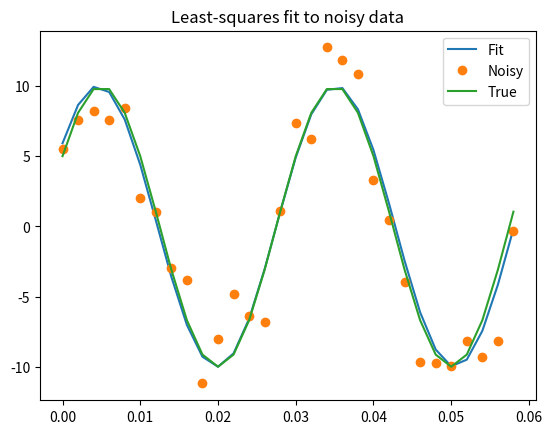
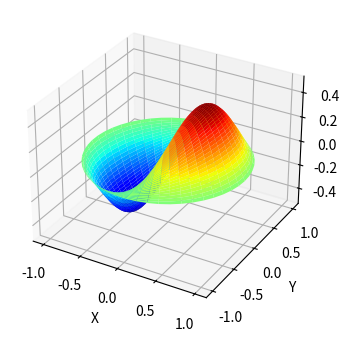

These figures' Python source, in order:

# numpy has a function to produce the 2D identity matrix I
# query: ?np.eye

import numpy as np
from scipy import linalg

# Uncomment and execute to see a solution
#%load inverse.py



# numerically integrate using dblquad()

import numpy as np
from scipy.integrate import dblquad

# order of variables matters! y before x

def integrand(y, x):
    return 1

def xminlim(x, r):
    return -1*np.sqrt(r*r - x*x)

def xmaxlim(x, r):
    return np.sqrt(r*r - x*x)

# integral for the area of a circle with radius r
def integrate_to_pi(r): 
    (area,err) = dblquad(integrand, -1*r, r, 
                         lambda x: xminlim(x,r), 
                         lambda x: xmaxlim(x,r))
    return area/(r*r)



# %load pi_integration_check.py

# calculate pi using numerical integration
# and check result against numpy constant np.pi

print(integrate_to_pi(1.0))

# compare with numpy pi
print(np.pi - integrate_to_pi(1.0))

# can try timing... (uncomment line below)
#%timeit integrate_to_pi(1.0)


# Use the same approach here as above

import numpy as np
from scipy.integrate import dblquad

def integrand1(y,x):
    return y*np.sin(x)



# Execute this cell to see a solution 
%load integration.py



# ode as a function

# let y be vector  [theta, omega]
def pendulumNumerical(y, t, b, m, g, length):
    theta, omega = y
    dydt = [omega, -(b/m)*omega - (g/length)*(theta)]
    return dydt



# Parameters and initial values

m = 1.0                # mass of bob
length = 1.0           # length of pendulum
b = 0.25               # friction constant
g = 9.81               # gravitational constant
theta0 = np.pi-0.01    # initial angle
w0 = 0.0               # initial omega

# create a vector with the initial angle and initial omega
y0 = [theta0, w0]


# time interval (use more points for exact solution "tex")

stoptime  = 10        # total number of seconds
numpoints = 51        # number of points interval

t   = np.linspace(0, stoptime, numpoints)
tex = np.linspace(0, stoptime, 10*numpoints)


# ODE solver parameters

abserr = 1.0e-3      # absolute error tolerance
relerr = 1.0e-1      # relative error tolerance



# import odeint solver

from scipy.integrate import odeint



# get solution. Note args are given as a tuple

solution = odeint(pendulumNumerical, y0, t, args=(b,m,g,length),\
                  atol=abserr, rtol=relerr)


# Exact solution for theta

def pendulumTheta(t, theta0, b, m, g, length):
    root = np.sqrt( np.abs( b*b - 4.0*g*m*m/length ) )
    sol = theta0*np.exp(-b*t/2)*( np.cos( root*t/2 ) \
                                 + (b/root)*np.sin( root*t/2) )
    return sol



# Exact solution for omega

def pendulumOmega(t, theta0, b, m, g, length):
    root = np.sqrt( np.abs( b*b - 4.0*g*m*m/length ) )
    sn = np.sin(root*t/2.0)
    cs = np.cos(root*t/2.0)
    sol = -(b/2)*theta0*np.exp(-b*t/2)*( cs + (b/root)*sn ) \
        + (theta0/2)*np.exp(-b*t/2)*( b*cs - root*sn )
    return sol


%matplotlib inline


# %load pendulum.py
# Plot the numerical and exact solutions for a simple pendulum

# to inline plots in a notebook, uncomment line below
# %matplotlib inline



# set up true function and "measured" data

x = np.arange(0, 6e-2, 6e-2 / 30)
A, k, theta = 10, 1.0 / 3e-2, np.pi / 6

y_true = A * np.sin(2.0*np.pi*k*x + theta)
y_meas = y_true + 2.0*np.random.randn(len(x))



# Function to compute the residual

def residuals(p, y, x):
    A, k, theta = p
    err = y - A * np.sin(2 * np.pi * k * x + theta)
    return err



def peval(x, p):
    return p[0]*np.sin(2.0*np.pi*p[1]*x + p[2])

# Guess starting values of A, k and theta

p0 = [8.0, 1 / 2.3e-2, np.pi / 3]



# do least squares fitting

from scipy.optimize import leastsq

plsq = leastsq(residuals, p0, args=(y_meas, x))
print("Best fit values A, k, theta", plsq[0])
print("True values                ", np.array([A, k, theta]))



# and plot the true function, measured (noisy) data 
# and the model function with fitted parameters 

import matplotlib.pyplot as plt

plt.plot(x, peval(x, plsq[0]), x, y_meas, 'o', x, y_true)

plt.title('Least-squares fit to noisy data')
plt.legend(['Fit', 'Noisy', 'True'])
plt.show()



# drumhead example
from scipy import special

def drumhead_height(n, k, distance, angle, t):
    # kth zero is last element of returned array
    kth_zero = special.jn_zeros(n, k)[-1]
    return (np.cos(t) * np.cos(n*angle) 
            * special.jn(n, distance*kth_zero))



theta = np.r_[0:2*np.pi:50j]
radius = np.r_[0:1:50j]

x = np.array([r * np.cos(theta) for r in radius])
y = np.array([r * np.sin(theta) for r in radius])
z = np.array([drumhead_height(1, 1, r, theta, 0.5)
              for r in radius])
# contd...

# ...contd

%matplotlib inline

import matplotlib.pyplot as plt

from mpl_toolkits.mplot3d import Axes3D
from matplotlib import cm

fig = plt.figure(figsize=(8, 4))
ax = plt.subplot(projection='3d')
ax.plot_surface(x, y, z, rstride=1, cstride=1,
                cmap=cm.jet)
ax.set_xlabel('X')
ax.set_ylabel('Y')
ax.set_zlabel('Z')
plt.show()

# Example
import numpy as np
from scipy import signal

a = np.array([[1, 2, 3, 4], [5, 6, 7, 8],[9, 10, 11, 12]])
mask = np.array([[1,1,1],[1,0,1],[1,1,1]])
result = signal.convolve(a, mask)
print("a:\n", a)
print("mask:\n", mask)
print("result:\n", result)

# Exercise: Scipy has another convolve function,
# ndimage.convolve  
# What does this produce, when used in
# 'constant' mode (below)?

from scipy import ndimage
result2 = ndimage.convolve(a, mask, mode='constant')

# The default mode for ndimage.convolve is 'reflect'.
# Investigate. 


result3 = ndimage.convolve(a, mask, mode='reflect')
print(result3)